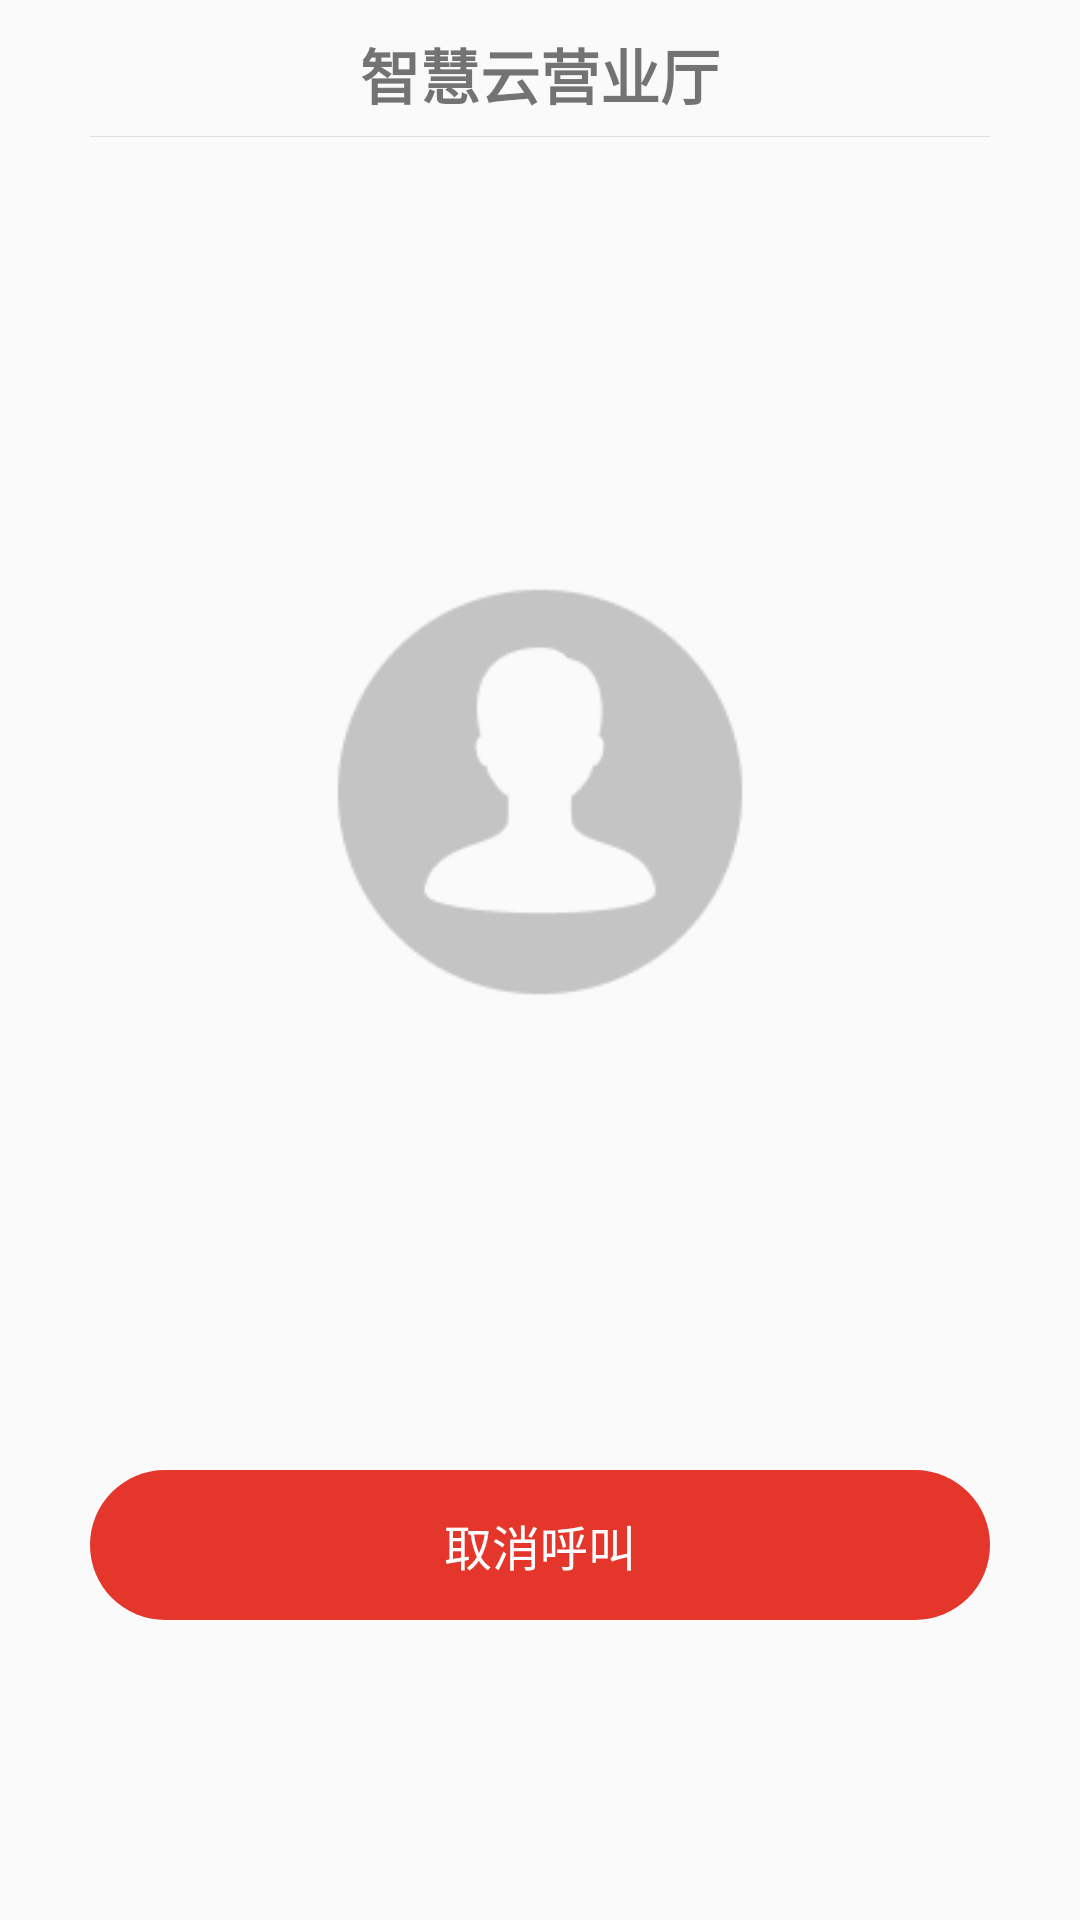

Produce the Android XML layout that renders to this screen, including the resource entries it uses.
<!-- AndroidManifest.xml: application theme Theme.AppCompat.Light.NoActionBar -->
<!-- res/layout/activity_call.xml -->
<?xml version="1.0" encoding="utf-8"?>
<RelativeLayout xmlns:android="http://schemas.android.com/apk/res/android"
    android:layout_width="match_parent"
    android:layout_height="match_parent"
    android:paddingLeft="30dp"
    android:paddingRight="30dp"
    xmlns:tools="http://schemas.android.com/tools">


    <TextView
        android:id="@+id/tv_title"
        android:layout_width="wrap_content"
        android:layout_height="wrap_content"
        android:text="@string/app_name"
        android:textSize="20dp"
        android:textStyle="bold"
        android:layout_marginTop="10dp"
        android:layout_centerHorizontal="true"/>

    <View
        android:id="@+id/v_line"
        android:layout_width="match_parent"
        android:layout_height="1px"
        android:background="@color/color_FFDCDFE5"
        android:layout_marginTop="6dp"
        android:layout_below="@id/tv_title"/>

    <TextView
        android:id="@+id/tv_timer"
        android:layout_width="wrap_content"
        android:layout_height="wrap_content"
        android:layout_below="@id/v_line"
        android:layout_marginTop="69dp"
        android:layout_centerHorizontal="true"
        android:textSize="24dp"
        android:textColor="@color/black"/>

    <ImageView
        android:id="@+id/iv_head"
        android:layout_width="154dp"
        android:layout_height="154dp"
        android:layout_below="@id/tv_timer"
        android:layout_centerHorizontal="true"
        android:layout_marginTop="40dp"
        android:background="@mipmap/default_head"/>

    <TextView
        android:id="@+id/tv_queue_info"
        android:layout_width="wrap_content"
        android:layout_height="wrap_content"
        android:layout_below="@id/iv_head"
        android:layout_marginTop="31dp"
        android:layout_centerHorizontal="true"
        android:textColor="@color/black"
        android:textSize="17dp"/>

    <TextView
        android:id="@+id/tv_call_info"
        android:layout_width="wrap_content"
        android:layout_height="wrap_content"
        android:layout_below="@id/tv_queue_info"
        android:layout_centerHorizontal="true"
        android:layout_marginTop="5dp"
        android:textColor="@color/black"
        android:textSize="17dp"/>

    <TextView
        android:layout_width="match_parent"
        android:layout_height="50dp"
        android:layout_alignParentBottom="true"
        android:layout_centerHorizontal="true"
        android:layout_marginBottom="100dp"
        android:background="@drawable/bg_corner_color_ffe5362c"
        android:gravity="center"
        android:onClick="cancelCall"
        android:text="取消呼叫"
        android:textColor="@color/white"
        android:textSize="16dp"/>

</RelativeLayout>
<!-- resources referenced by this layout -->
<resources>
  <color name="black">#FF222222</color>
  <color name="color_FFDCDFE5">#FFDCDFE5</color>
  <color name="white">#FFFFFFFF</color>
  <!-- drawable bg_corner_color_ffe5362c (drawable) -->
  <?xml version="1.0" encoding="utf-8"?>
  <shape xmlns:android="http://schemas.android.com/apk/res/android">
      <solid android:color="@color/color_FFE5362C" />
      <corners android:radius="25dp" />
      <padding
          android:bottom="5dp"
          android:left="5dp"
          android:right="5dp"
          android:top="5dp" />
  </shape>
  <!-- mipmap default_head: png bitmap (mipmap-xxhdpi, 4309 bytes) -->
  <string name="app_name">智慧云营业厅</string>
  <color name="color_FFE5362C">#FFE5362C</color>
</resources>
